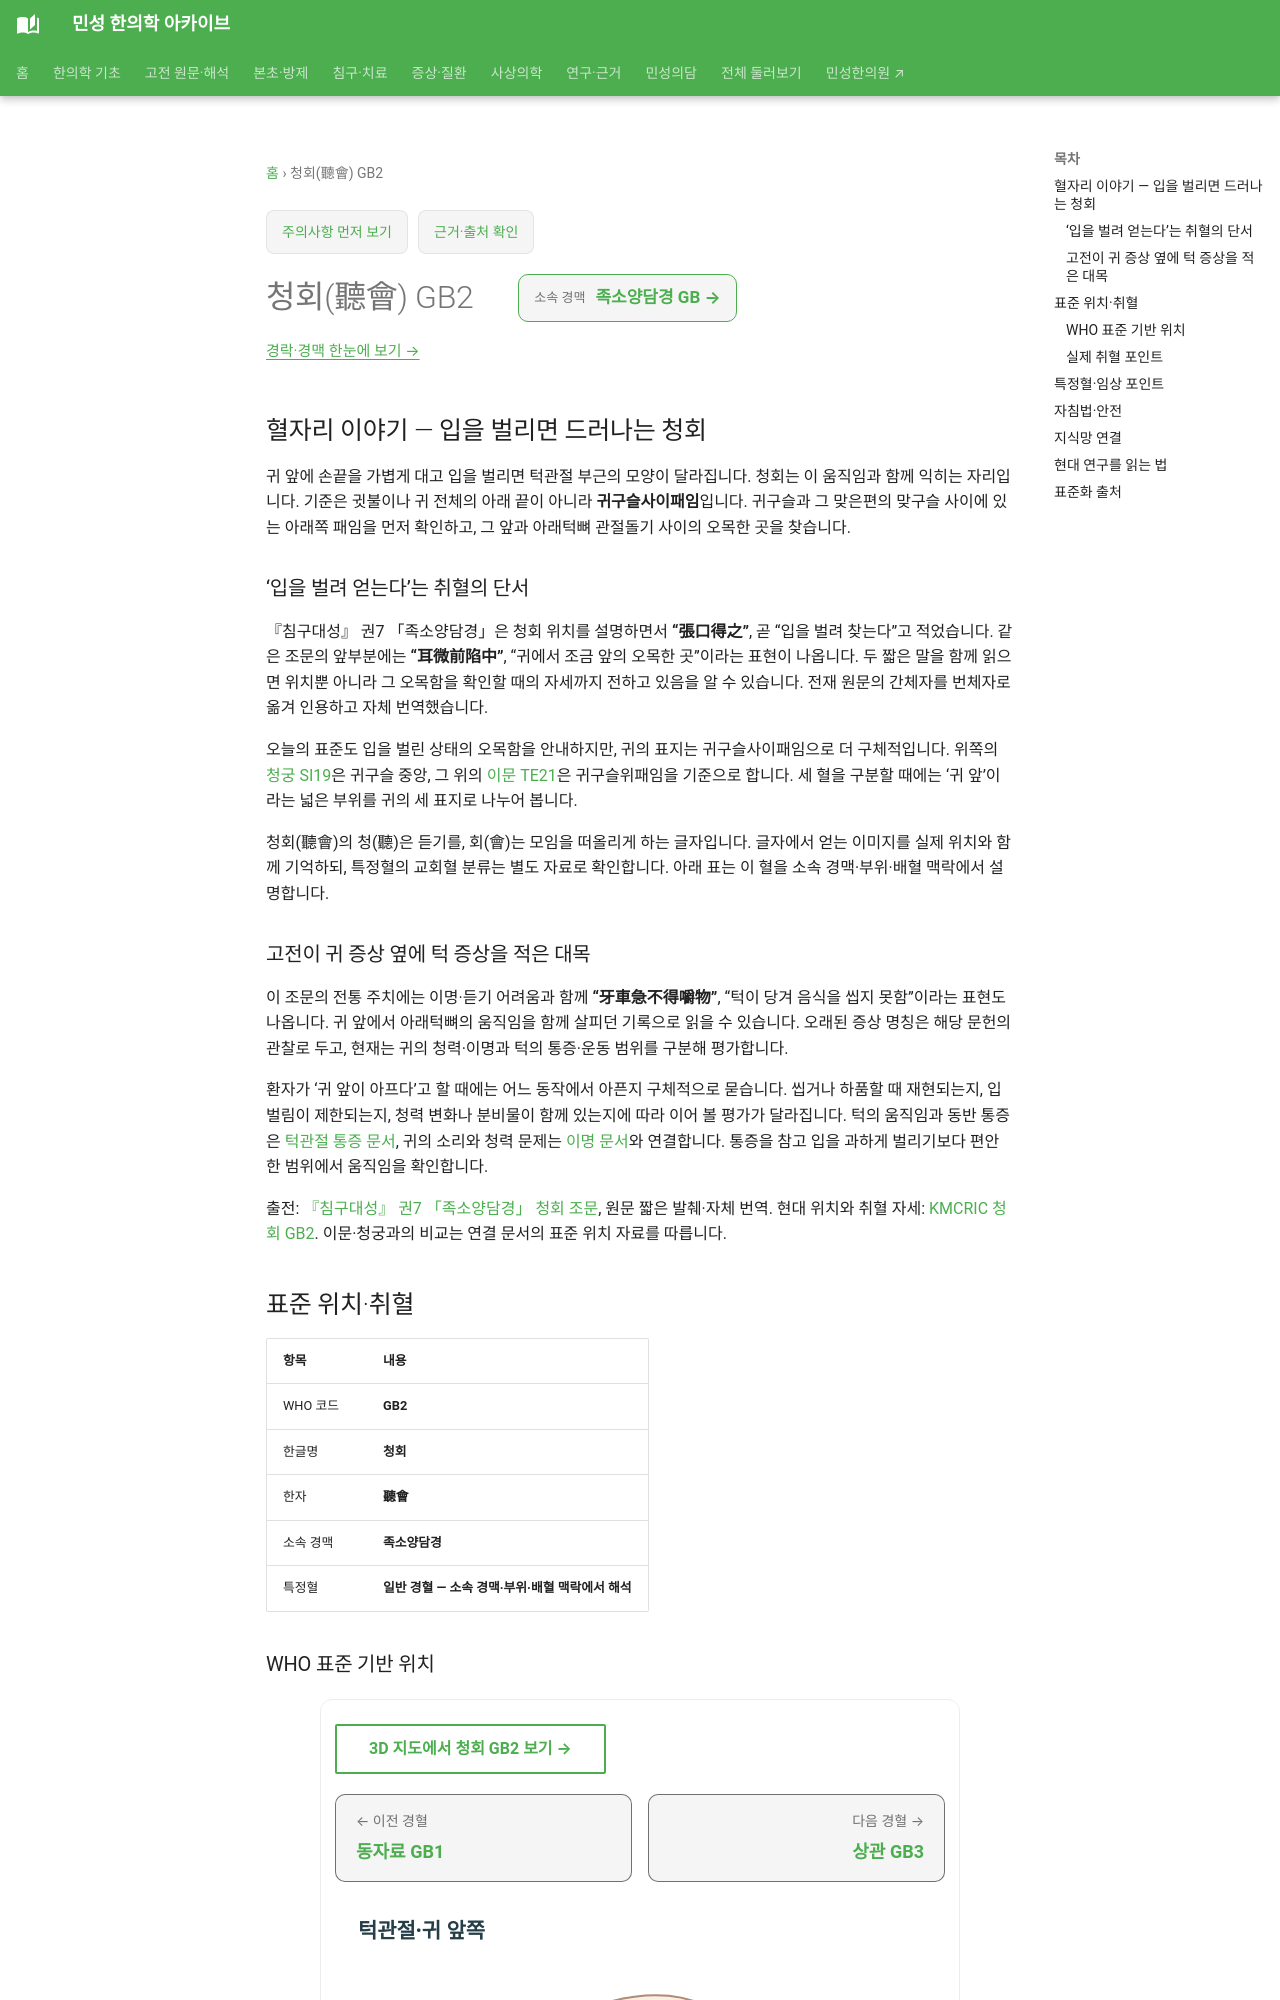

repository: joowon1111/minseong-korean-medicine-wiki · page: acupuncture/points/gb2/index.html · generator: mkdocs

---
title: 청회(聽會) GB2
description: 청회 GB2의 입을 벌려 찾는 고전 기록과 귀구슬사이패임의 위치, 청궁·이문과의 차이 및 귀·턱 증상의 평가 연결을 살펴봅니다.
status: 검토완료
last_reviewed: 2026-08-22
---
# 청회(聽會) GB2

## 혈자리 이야기 — 입을 벌리면 드러나는 청회 {#point-story}

귀 앞에 손끝을 가볍게 대고 입을 벌리면 턱관절 부근의 모양이 달라집니다. 청회는 이 움직임과 함께 익히는 자리입니다. 기준은 귓불이나 귀 전체의 아래 끝이 아니라 **귀구슬사이패임**입니다. 귀구슬과 그 맞은편의 맞구슬 사이에 있는 아래쪽 패임을 먼저 확인하고, 그 앞과 아래턱뼈 관절돌기 사이의 오목한 곳을 찾습니다.

### ‘입을 벌려 얻는다’는 취혈의 단서 {#tinghui-open-mouth}

『침구대성』 권7 「족소양담경」은 청회 위치를 설명하면서 **“張口得之”**, 곧 “입을 벌려 찾는다”고 적었습니다. 같은 조문의 앞부분에는 **“耳微前陷中”**, “귀에서 조금 앞의 오목한 곳”이라는 표현이 나옵니다. 두 짧은 말을 함께 읽으면 위치뿐 아니라 그 오목함을 확인할 때의 자세까지 전하고 있음을 알 수 있습니다. 전재 원문의 간체자를 번체자로 옮겨 인용하고 자체 번역했습니다.

오늘의 표준도 입을 벌린 상태의 오목함을 안내하지만, 귀의 표지는 귀구슬사이패임으로 더 구체적입니다. 위쪽의 [청궁 SI19](si19.md)은 귀구슬 중앙, 그 위의 [이문 TE21](te21.md#preauricular-three-points)은 귀구슬위패임을 기준으로 합니다. 세 혈을 구분할 때에는 ‘귀 앞’이라는 넓은 부위를 귀의 세 표지로 나누어 봅니다.

청회(聽會)의 청(聽)은 듣기를, 회(會)는 모임을 떠올리게 하는 글자입니다. 글자에서 얻는 이미지를 실제 위치와 함께 기억하되, 특정혈의 교회혈 분류는 별도 자료로 확인합니다. 아래 표는 이 혈을 소속 경맥·부위·배혈 맥락에서 설명합니다.
